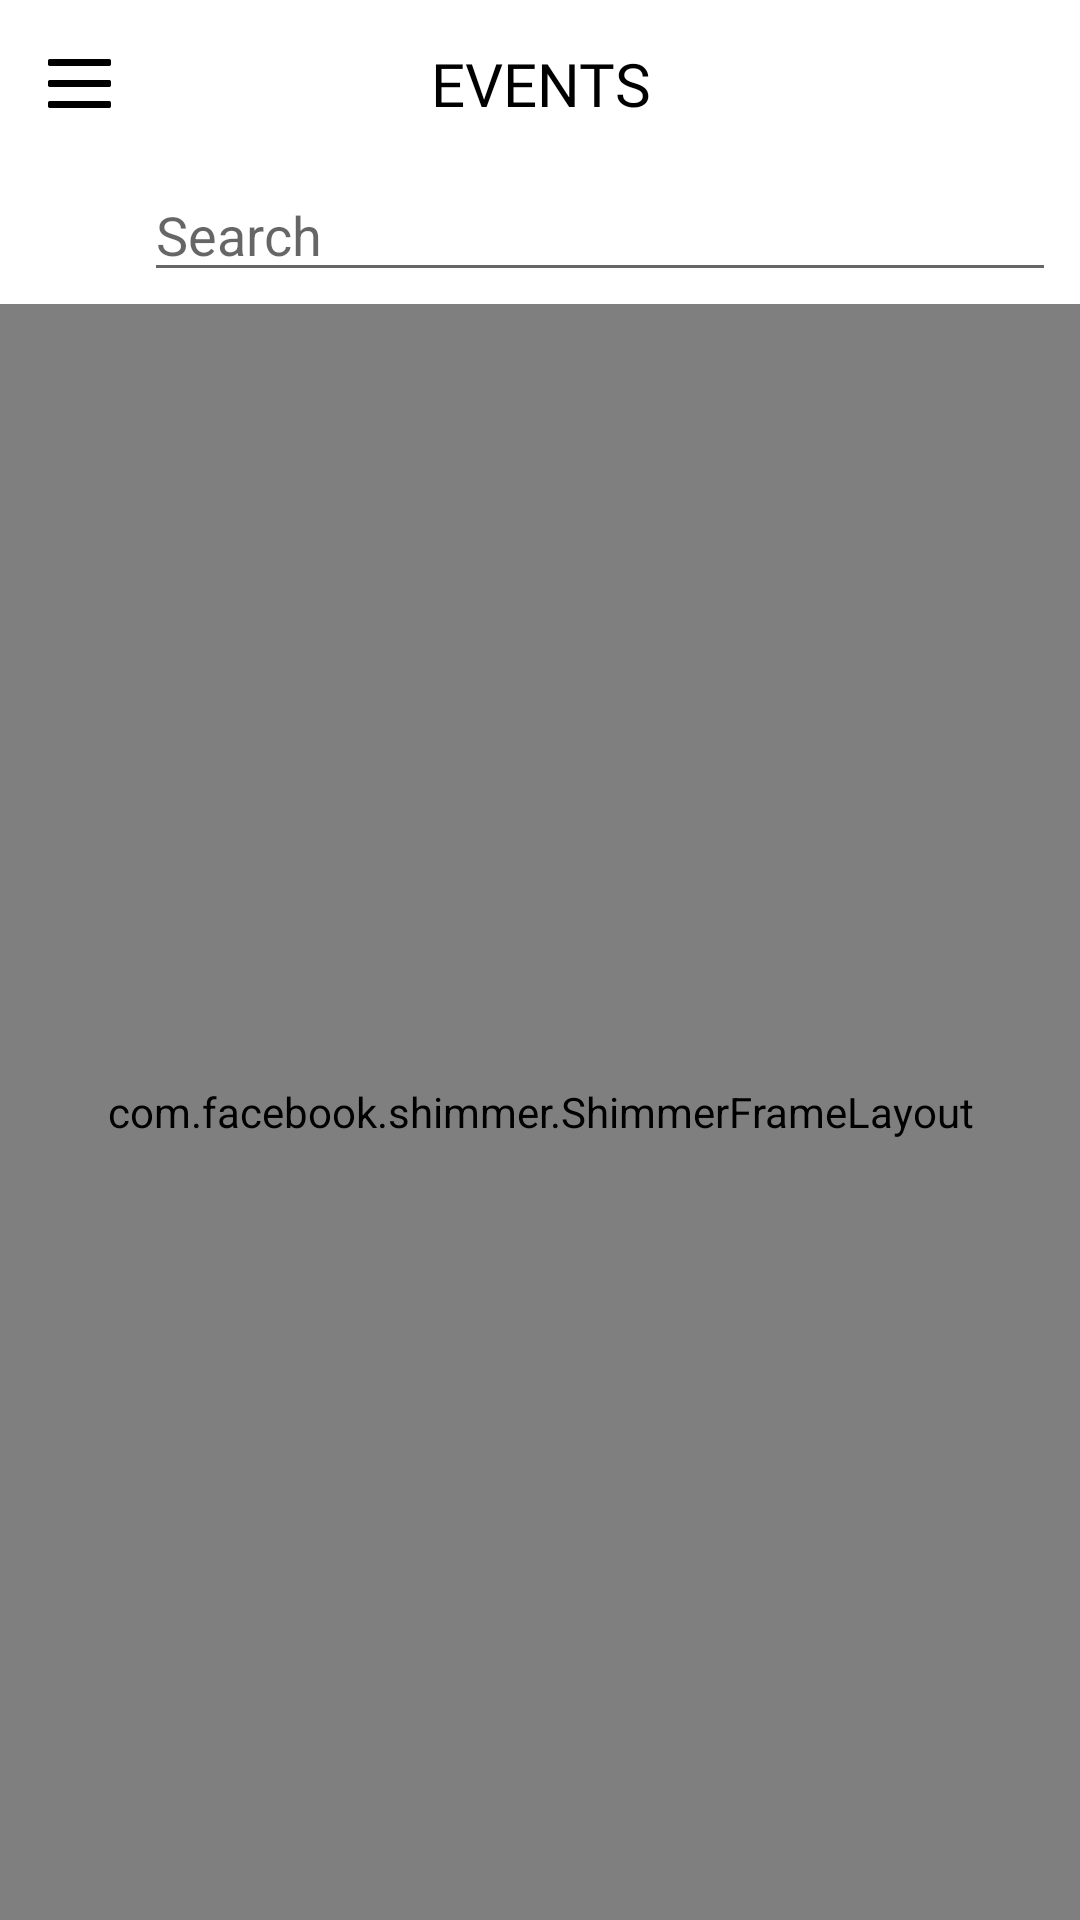

Write the Android layout XML for this screen, with the resource values it uses.
<!-- AndroidManifest.xml: application theme Theme.TheSpace -->
<!-- res/layout/fragment_events.xml -->
<?xml version="1.0" encoding="utf-8"?>
<androidx.appcompat.widget.LinearLayoutCompat
    xmlns:android="http://schemas.android.com/apk/res/android"
    xmlns:tools="http://schemas.android.com/tools"
    android:layout_width="match_parent"
    android:layout_height="match_parent"
    android:orientation="vertical"
    xmlns:app="http://schemas.android.com/apk/res-auto"
    tools:context=".presentation.events.EventsFragment">

    <androidx.appcompat.widget.Toolbar
        android:id="@+id/toolbar"
        android:layout_width="match_parent"
        android:layout_height="wrap_content"
        android:background="?attr/colorPrimary"
        android:backgroundTint="@color/white"
        android:minHeight="?attr/actionBarSize"
        android:textAlignment="center"
        android:textSize="20sp"
        app:layout_constraintEnd_toEndOf="parent"
        app:layout_constraintStart_toStartOf="parent"
        app:layout_constraintTop_toTopOf="parent">

        <LinearLayout
            android:layout_width="match_parent"
            android:layout_height="wrap_content"
            android:layout_marginEnd="16dp"
            android:gravity="center"
            android:orientation="horizontal">

            <androidx.constraintlayout.utils.widget.ImageFilterView
                android:id="@+id/menu"
                android:layout_width="21dp"
                android:layout_height="17dp"
                android:layout_gravity="start|center"
                android:tint="@color/black"
                android:src="@drawable/ic_menu" />

            <androidx.appcompat.widget.AppCompatTextView
                android:layout_width="0dp"
                android:layout_height="wrap_content"
                android:layout_gravity="center"
                android:layout_weight="6"
                android:fontFamily="@font/raude"
                android:gravity="center"
                android:textColor="@color/black"
                android:text="Events"
                android:textAllCaps="true"
                android:textAlignment="center"
                android:textSize="20sp" />

            <View
                android:layout_width="21dp"
                android:layout_height="17dp"
                android:layout_gravity="center" />

        </LinearLayout>

    </androidx.appcompat.widget.Toolbar>

    <androidx.appcompat.widget.LinearLayoutCompat
        android:id="@+id/search_container"
        android:layout_width="match_parent"
        android:layout_height="wrap_content"
        android:layout_marginBottom="4dp"
        android:background="@drawable/tab_layout_radius"
        android:backgroundTint="@color/black"
        app:layout_constraintEnd_toEndOf="parent"
        app:layout_constraintStart_toStartOf="parent"
        app:layout_constraintTop_toTopOf="parent"
        app:layout_constraintWidth_percent="0.95">

        <androidx.appcompat.widget.AppCompatButton
            android:layout_width="24dp"
            android:layout_height="24dp"
            android:layout_marginStart="16dp"
            android:background="@drawable/ic_search"
            android:backgroundTint="@null"
            android:textSize="16sp"/>

        <androidx.appcompat.widget.AppCompatEditText
            android:id="@+id/search"
            android:layout_width="wrap_content"
            android:layout_height="wrap_content"
            android:layout_marginStart="8dp"
            android:layout_marginEnd="8dp"
            android:layout_weight="8"
            android:imeOptions="actionSearch"
            android:inputType="text"
            android:maxLines="1"
            android:hint="Search"/>

    </androidx.appcompat.widget.LinearLayoutCompat>

    <com.facebook.shimmer.ShimmerFrameLayout
        android:id="@+id/shimmer_container"
        android:layout_width="match_parent"
        android:layout_height="match_parent"
        android:orientation="vertical"
        android:layout_gravity="center">

        <LinearLayout
            android:layout_width="match_parent"
            android:layout_height="wrap_content"
            android:orientation="vertical">

            <include layout="@layout/shimmer_events" />
            <include layout="@layout/shimmer_events" />
            <include layout="@layout/shimmer_events" />
            <include layout="@layout/shimmer_events" />
            <include layout="@layout/shimmer_events" />

        </LinearLayout>

    </com.facebook.shimmer.ShimmerFrameLayout>

    <androidx.recyclerview.widget.RecyclerView
        android:id="@+id/rc_view"
        android:layout_width="match_parent"
        android:layout_height="wrap_content"
        android:visibility="gone"
        app:layoutManager="androidx.recyclerview.widget.LinearLayoutManager"
        app:layout_constraintStart_toStartOf="parent"
        app:layout_constraintTop_toTopOf="parent"
        app:layout_constraintEnd_toEndOf="parent"/>

</androidx.appcompat.widget.LinearLayoutCompat>
<!-- res/layout/shimmer_events.xml (included above) -->
<?xml version="1.0" encoding="utf-8"?>
<androidx.cardview.widget.CardView
    xmlns:android="http://schemas.android.com/apk/res/android"
    android:layout_width="match_parent"
    android:layout_height="240dp"
    app:cardCornerRadius="25dp"
    android:backgroundTint="@color/grey"
    android:layout_marginStart="5dp"
    android:layout_marginEnd="5dp"
    android:layout_marginTop="5dp"
    xmlns:app="http://schemas.android.com/apk/res-auto">

    <androidx.constraintlayout.widget.ConstraintLayout
        android:id="@+id/event_info_container"
        android:layout_width="match_parent"
        android:layout_height="wrap_content">

        <ImageView
            android:id="@+id/event_image"
            android:layout_width="match_parent"
            android:layout_height="180dp"
            android:background="@color/grey"
            app:layout_constraintStart_toStartOf="parent"
            app:layout_constraintTop_toTopOf="parent"
            app:layout_constraintEnd_toEndOf="parent"/>

        <com.google.android.material.button.MaterialButton
            android:id="@+id/event_status"
            android:layout_width="wrap_content"
            android:layout_height="wrap_content"
            android:text="Type"
            android:textAllCaps="false"
            app:cornerRadius="20dp"
            android:textColor="@color/grey"
            android:backgroundTint="@color/grey"
            android:layout_marginEnd="5dp"
            app:layout_constraintEnd_toEndOf="parent"
            app:layout_constraintTop_toTopOf="parent" />

        <androidx.appcompat.widget.LinearLayoutCompat
            android:layout_width="wrap_content"
            android:layout_height="wrap_content"
            android:orientation="vertical"
            android:layout_marginTop="10dp"
            android:gravity="center"
            app:layout_constraintTop_toBottomOf="@+id/event_image"
            app:layout_constraintStart_toStartOf="parent"
            app:layout_constraintEnd_toEndOf="parent">

            <androidx.appcompat.widget.AppCompatTextView
                android:id="@+id/event_name"
                android:layout_width="wrap_content"
                android:layout_height="wrap_content"
                android:text="Name"
                android:textSize="14sp"
                android:ems="20"
                android:background="@color/grey"
                android:textAlignment="center"
                android:fontFamily="@font/raude"
                android:textColor="@color/grey"/>

            <androidx.appcompat.widget.AppCompatTextView
                android:id="@+id/event_data"
                android:layout_width="wrap_content"
                android:layout_height="wrap_content"
                android:text="Data"
                android:textSize="14sp"
                android:ems="15"
                android:layout_marginTop="5dp"
                android:background="@color/grey"
                android:textAlignment="center"
                android:fontFamily="@font/raude"
                android:textColor="@color/grey"/>

        </androidx.appcompat.widget.LinearLayoutCompat>

    </androidx.constraintlayout.widget.ConstraintLayout>

</androidx.cardview.widget.CardView>
<!-- resources referenced by this layout -->
<resources>
  <color name="black">#FF000000</color>
  <color name="grey">#dddddd</color>
  <color name="white">#FFFFFFFF</color>
  <!-- drawable ic_menu (drawable) -->
  <vector xmlns:android="http://schemas.android.com/apk/res/android"
      android:width="24dp"
      android:height="18.666666dp"
      android:viewportWidth="18"
      android:viewportHeight="14">
      <path
          android:fillColor="#161616"
          android:fillType="evenOdd"
          android:pathData="M17.5,2H0.5C0.2239,2 0,1.7761 0,1.5V0.5C0,0.2239 0.2239,0 0.5,0H17.5C17.7761,0 18,0.2239 18,0.5V1.5C18,1.7761 17.7761,2 17.5,2ZM18,7.5V6.5C18,6.2239 17.7761,6 17.5,6H0.5C0.2239,6 0,6.2239 0,6.5V7.5C0,7.7761 0.2239,8 0.5,8H17.5C17.7761,8 18,7.7761 18,7.5ZM18,12.5V13.5C18,13.7761 17.7761,14 17.5,14H0.5C0.2239,14 0,13.7761 0,13.5V12.5C0,12.2239 0.2239,12 0.5,12H17.5C17.7761,12 18,12.2239 18,12.5Z" />
  </vector>
  <!-- drawable tab_layout_radius (drawable) -->
  <?xml version="1.0" encoding="utf-8"?>
  <selector xmlns:android="http://schemas.android.com/apk/res/android">
  
      <corners android:radius="24dp"/>
  
  </selector>
  <style name="Theme.TheSpace" parent="Theme.MaterialComponents.DayNight.NoActionBar">
          
          <item name="colorPrimary">@color/purple_500</item>
          <item name="colorPrimaryVariant">@color/purple_700</item>
          <item name="colorOnPrimary">@color/white</item>
          
          <item name="colorSecondary">@color/teal_200</item>
          <item name="colorSecondaryVariant">@color/teal_700</item>
          <item name="colorOnSecondary">@color/black</item>
          
          <item name="android:statusBarColor" tools:targetApi="l">?attr/colorPrimaryVariant</item>
          
      </style>
  <color name="purple_500">#FF6200EE</color>
  <color name="purple_700">#FF3700B3</color>
  <color name="teal_200">#FF03DAC5</color>
  <color name="teal_700">#FF018786</color>
</resources>
